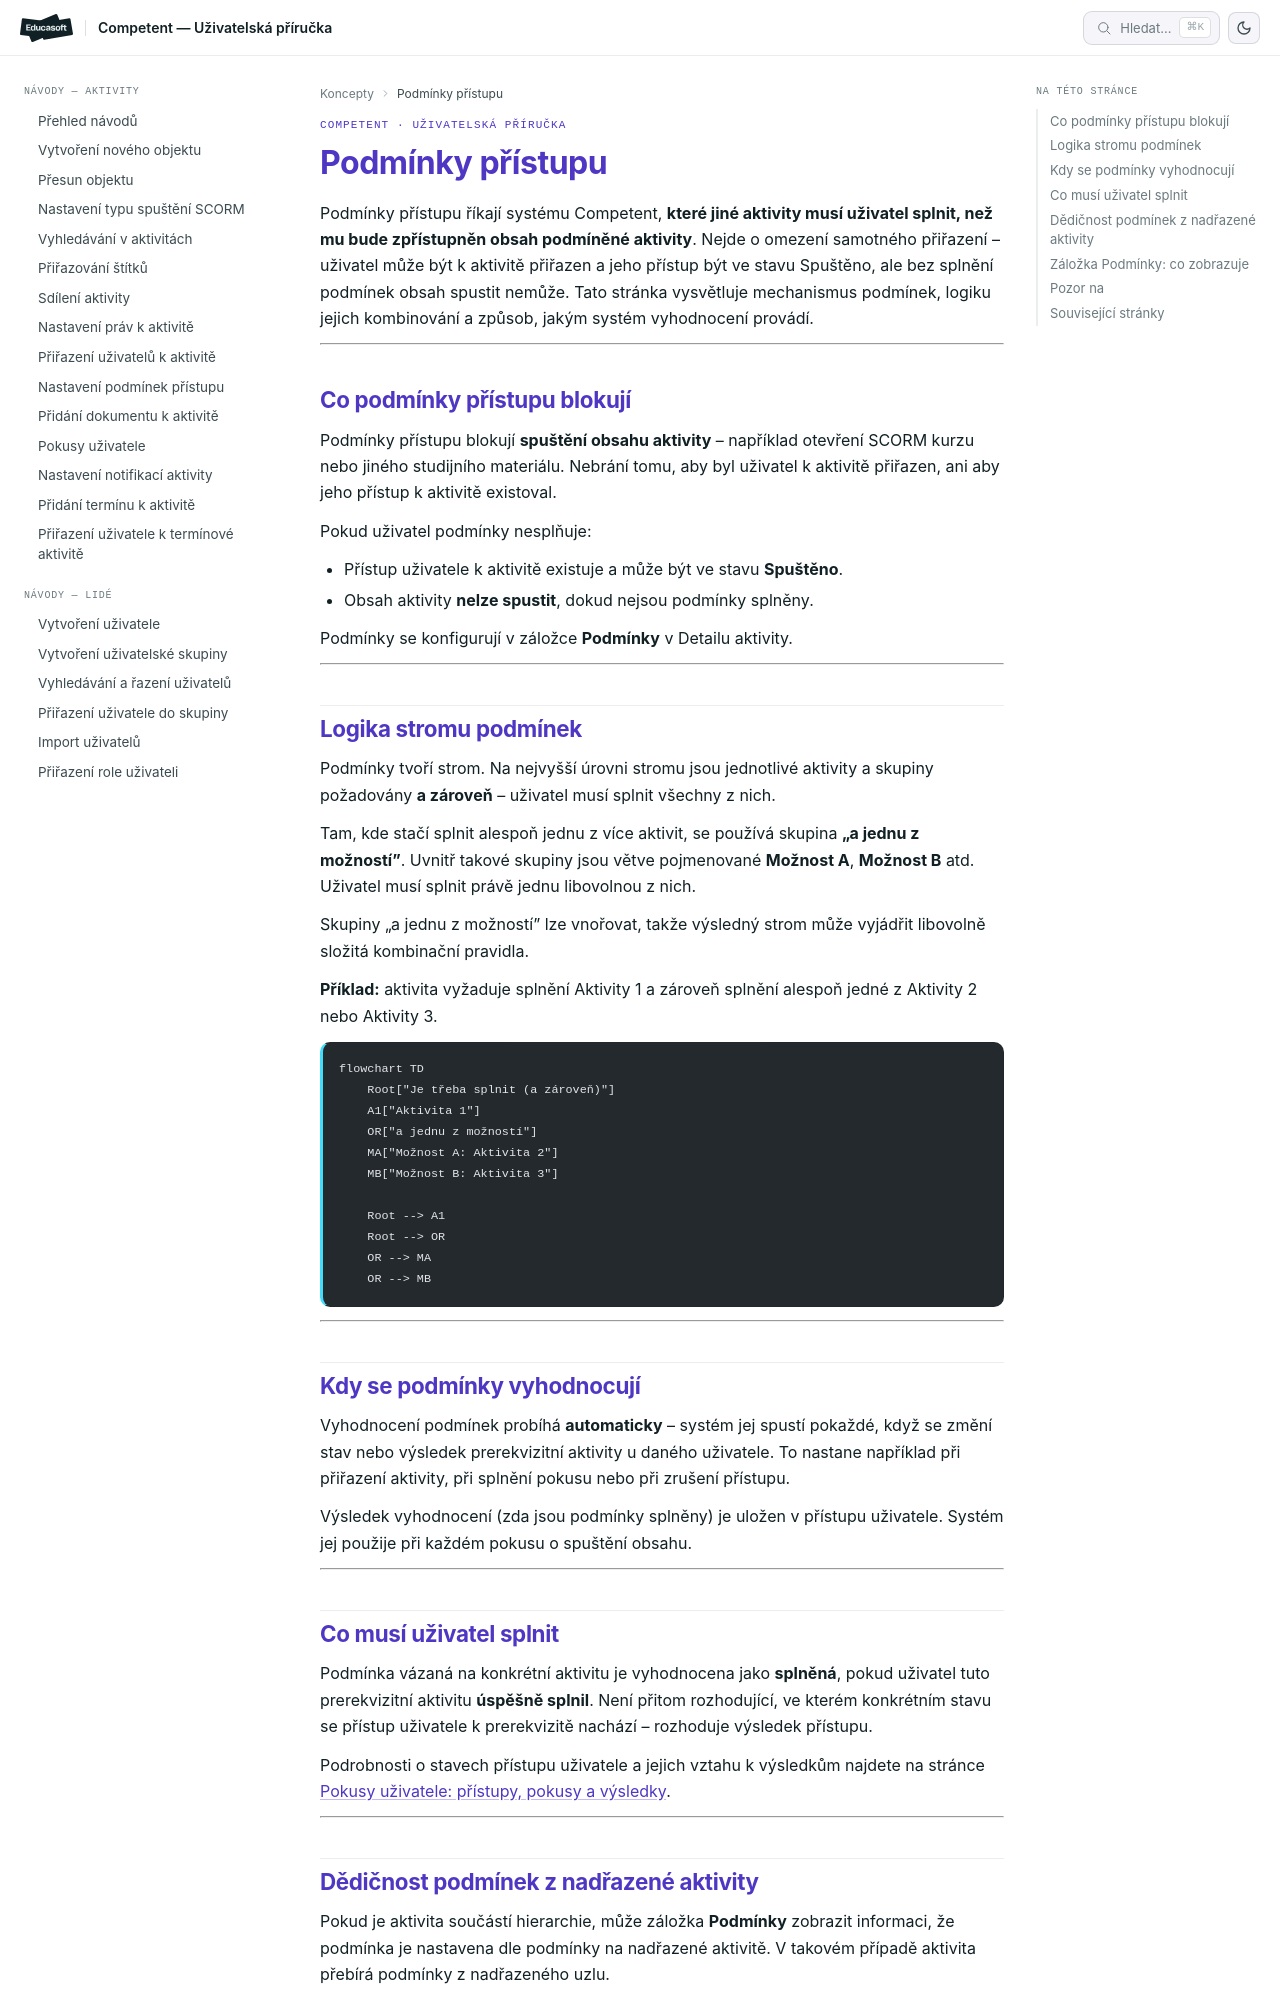

repository: EducasoftSolutions/competent-documentation · page: pro-administratory/concepts/podminky-pristupu/index.html · generator: mkdocs

# Podmínky přístupu: prerekvizity a vyhodnocení

Podmínky přístupu říkají systému Competent, **které jiné aktivity musí uživatel splnit,
než mu bude zpřístupněn obsah podmíněné aktivity**. Nejde o omezení samotného přiřazení –
uživatel může být k aktivitě přiřazen a jeho přístup být ve stavu Spuštěno, ale bez
splnění podmínek obsah spustit nemůže. Tato stránka vysvětluje mechanismus podmínek,
logiku jejich kombinování a způsob, jakým systém vyhodnocení provádí.

---

## Co podmínky přístupu blokují

Podmínky přístupu blokují **spuštění obsahu aktivity** – například otevření SCORM kurzu
nebo jiného studijního materiálu. Nebrání tomu, aby byl uživatel k aktivitě přiřazen,
ani aby jeho přístup k aktivitě existoval.

Pokud uživatel podmínky nesplňuje:

- Přístup uživatele k aktivitě existuje a může být ve stavu **Spuštěno**.
- Obsah aktivity **nelze spustit**, dokud nejsou podmínky splněny.

Podmínky se konfigurují v záložce **Podmínky** v Detailu aktivity.

---

## Logika stromu podmínek

Podmínky tvoří strom. Na nejvyšší úrovni stromu jsou jednotlivé aktivity a skupiny
požadovány **a zároveň** – uživatel musí splnit všechny z nich.

Tam, kde stačí splnit alespoň jednu z více aktivit, se používá skupina
**„a jednu z možností"**. Uvnitř takové skupiny jsou větve pojmenované **Možnost A**,
**Možnost B** atd. Uživatel musí splnit právě jednu libovolnou z nich.

Skupiny „a jednu z možností" lze vnořovat, takže výsledný strom může vyjádřit
libovolně složitá kombinační pravidla.

**Příklad:** aktivita vyžaduje splnění Aktivity 1 a zároveň splnění alespoň jedné
z Aktivity 2 nebo Aktivity 3.

```mermaid
flowchart TD
    Root["Je třeba splnit (a zároveň)"]
    A1["Aktivita 1"]
    OR["a jednu z možností"]
    MA["Možnost A: Aktivita 2"]
    MB["Možnost B: Aktivita 3"]

    Root --> A1
    Root --> OR
    OR --> MA
    OR --> MB
```

---

## Kdy se podmínky vyhodnocují

Vyhodnocení podmínek probíhá **automaticky** – systém jej spustí pokaždé, když se
změní stav nebo výsledek prerekvizitní aktivity u daného uživatele. To nastane
například při přiřazení aktivity, při splnění pokusu nebo při zrušení přístupu.

Výsledek vyhodnocení (zda jsou podmínky splněny) je uložen v přístupu uživatele.
Systém jej použije při každém pokusu o spuštění obsahu.

---

## Co musí uživatel splnit

Podmínka vázaná na konkrétní aktivitu je vyhodnocena jako **splněná**, pokud
uživatel tuto prerekvizitní aktivitu **úspěšně splnil**. Není přitom rozhodující,
ve kterém konkrétním stavu se přístup uživatele k prerekvizitě nachází – rozhoduje
výsledek přístupu.

Podrobnosti o stavech přístupu uživatele a jejich vztahu k výsledkům najdete na
stránce [Pokusy uživatele: přístupy, pokusy a výsledky](pokusy-uzivatele.md).

---
